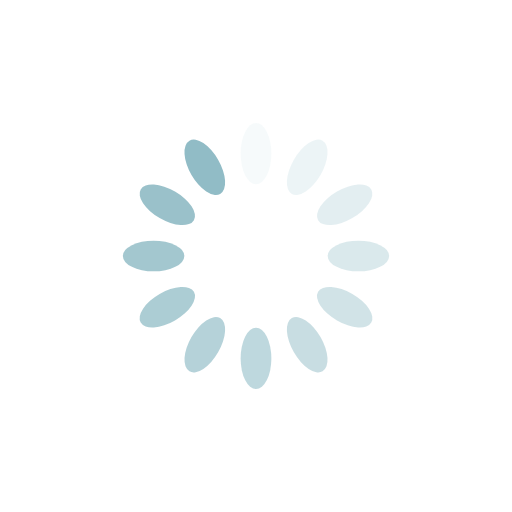
t = 0.00 s
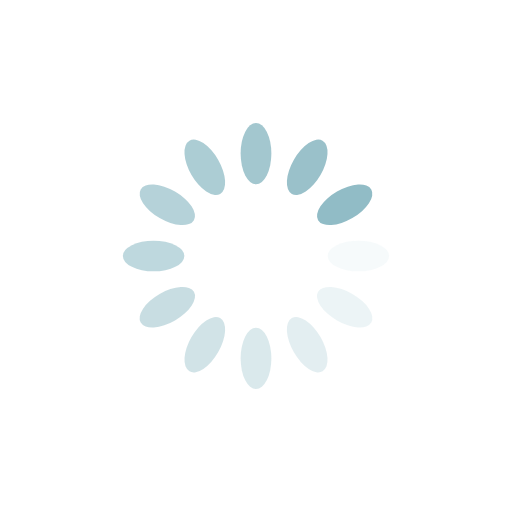
t = 0.25 s
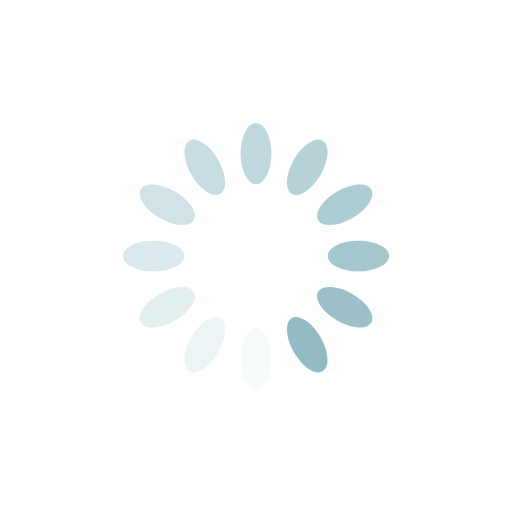
t = 0.50 s
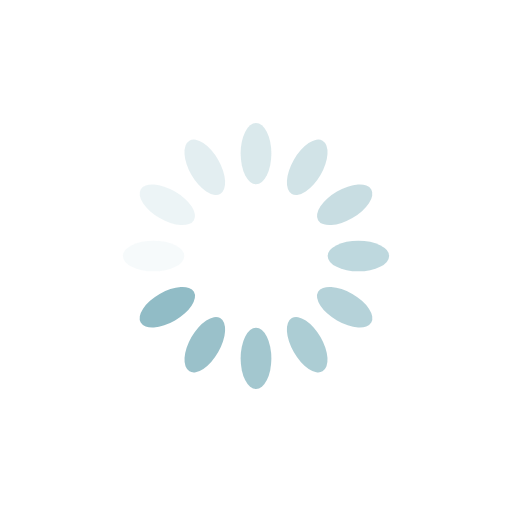
t = 0.75 s

The animated SVG that drew these frames (rendered in a browser with its animation timeline set to each time). Animation: 12 SMIL elements (animate=12); one cycle of 1.00 s, repeats indefinitely.

<?xml version="1.0" encoding="utf-8"?>
<svg xmlns="http://www.w3.org/2000/svg" xmlns:xlink="http://www.w3.org/1999/xlink" style="margin: auto; background: none; display: block; shape-rendering: auto;" width="100px" height="100px" viewBox="0 0 100 100" preserveAspectRatio="xMidYMid">
<g transform="rotate(0 50 50)">
  <rect x="47" y="24" rx="3" ry="6" width="6" height="12" fill="#91bcc6">
    <animate attributeName="opacity" values="1;0" keyTimes="0;1" dur="1s" begin="-0.9166666666666666s" repeatCount="indefinite"></animate>
  </rect>
</g><g transform="rotate(30 50 50)">
  <rect x="47" y="24" rx="3" ry="6" width="6" height="12" fill="#91bcc6">
    <animate attributeName="opacity" values="1;0" keyTimes="0;1" dur="1s" begin="-0.8333333333333334s" repeatCount="indefinite"></animate>
  </rect>
</g><g transform="rotate(60 50 50)">
  <rect x="47" y="24" rx="3" ry="6" width="6" height="12" fill="#91bcc6">
    <animate attributeName="opacity" values="1;0" keyTimes="0;1" dur="1s" begin="-0.75s" repeatCount="indefinite"></animate>
  </rect>
</g><g transform="rotate(90 50 50)">
  <rect x="47" y="24" rx="3" ry="6" width="6" height="12" fill="#91bcc6">
    <animate attributeName="opacity" values="1;0" keyTimes="0;1" dur="1s" begin="-0.6666666666666666s" repeatCount="indefinite"></animate>
  </rect>
</g><g transform="rotate(120 50 50)">
  <rect x="47" y="24" rx="3" ry="6" width="6" height="12" fill="#91bcc6">
    <animate attributeName="opacity" values="1;0" keyTimes="0;1" dur="1s" begin="-0.5833333333333334s" repeatCount="indefinite"></animate>
  </rect>
</g><g transform="rotate(150 50 50)">
  <rect x="47" y="24" rx="3" ry="6" width="6" height="12" fill="#91bcc6">
    <animate attributeName="opacity" values="1;0" keyTimes="0;1" dur="1s" begin="-0.5s" repeatCount="indefinite"></animate>
  </rect>
</g><g transform="rotate(180 50 50)">
  <rect x="47" y="24" rx="3" ry="6" width="6" height="12" fill="#91bcc6">
    <animate attributeName="opacity" values="1;0" keyTimes="0;1" dur="1s" begin="-0.4166666666666667s" repeatCount="indefinite"></animate>
  </rect>
</g><g transform="rotate(210 50 50)">
  <rect x="47" y="24" rx="3" ry="6" width="6" height="12" fill="#91bcc6">
    <animate attributeName="opacity" values="1;0" keyTimes="0;1" dur="1s" begin="-0.3333333333333333s" repeatCount="indefinite"></animate>
  </rect>
</g><g transform="rotate(240 50 50)">
  <rect x="47" y="24" rx="3" ry="6" width="6" height="12" fill="#91bcc6">
    <animate attributeName="opacity" values="1;0" keyTimes="0;1" dur="1s" begin="-0.25s" repeatCount="indefinite"></animate>
  </rect>
</g><g transform="rotate(270 50 50)">
  <rect x="47" y="24" rx="3" ry="6" width="6" height="12" fill="#91bcc6">
    <animate attributeName="opacity" values="1;0" keyTimes="0;1" dur="1s" begin="-0.16666666666666666s" repeatCount="indefinite"></animate>
  </rect>
</g><g transform="rotate(300 50 50)">
  <rect x="47" y="24" rx="3" ry="6" width="6" height="12" fill="#91bcc6">
    <animate attributeName="opacity" values="1;0" keyTimes="0;1" dur="1s" begin="-0.08333333333333333s" repeatCount="indefinite"></animate>
  </rect>
</g><g transform="rotate(330 50 50)">
  <rect x="47" y="24" rx="3" ry="6" width="6" height="12" fill="#91bcc6">
    <animate attributeName="opacity" values="1;0" keyTimes="0;1" dur="1s" begin="0s" repeatCount="indefinite"></animate>
  </rect>
</g>
<!-- [ldio] generated by https://loading.io/ --></svg>
